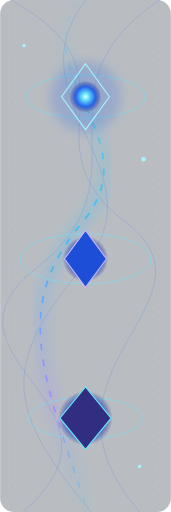
t = 0.00 s
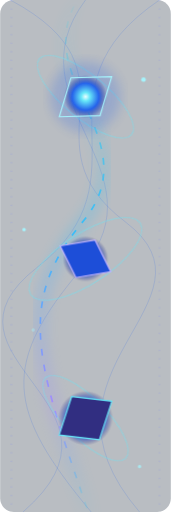
t = 1.75 s
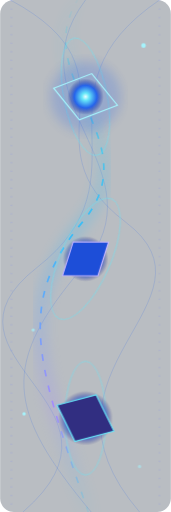
t = 3.50 s
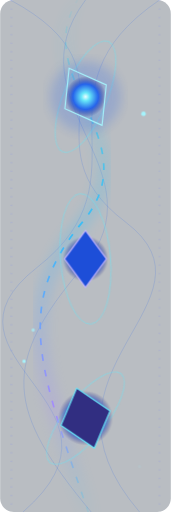
t = 5.00 s
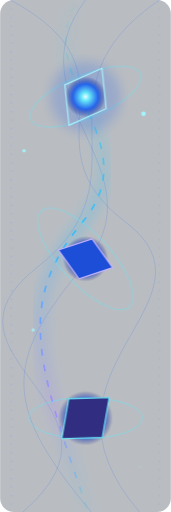
t = 7.00 s
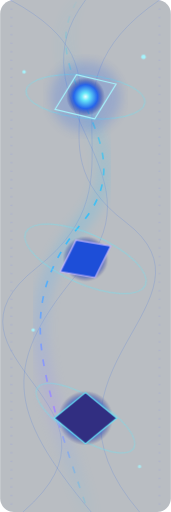
t = 8.25 s

The animated SVG that drew these frames (rendered in a browser with its animation timeline set to each time). Animation: 12 SMIL elements (animate=6,animateTransform=6); frames cover the first 8.25 s, repeats indefinitely.

<svg xmlns="http://www.w3.org/2000/svg" width="300" height="900" viewBox="0 0 300 900">
<defs>
 <linearGradient id="beam" x1="0" y1="0" x2="0" y2="1"><stop stop-color="#22d3ee" stop-opacity="0"/><stop offset=".45" stop-color="#38bdf8"/><stop offset=".78" stop-color="#a78bfa"/><stop offset="1" stop-color="#22d3ee" stop-opacity="0"/></linearGradient>
 <radialGradient id="orb"><stop stop-color="#ecfeff"/><stop offset=".2" stop-color="#67e8f9"/><stop offset=".62" stop-color="#2563eb"/><stop offset="1" stop-color="#312e81" stop-opacity="0"/></radialGradient>
 <filter id="glow"><feGaussianBlur stdDeviation="9"/></filter>
</defs>
<rect width="300" height="900" rx="24" fill="#071426" fill-opacity=".28"/>
<g fill="none" stroke="#2563eb" stroke-opacity=".28"><path d="M18 0C260 130 35 250 220 390S30 650 245 900"/><path d="M280 0C45 160 270 310 65 470S260 710 40 900"/><path d="M150 0C15 180 290 300 145 470S10 720 160 900"/></g>
<path d="M150 -20C30 130 270 240 145 390S70 650 165 930" fill="none" stroke="url(#beam)" stroke-width="26" opacity=".22" filter="url(#glow)"/>
<path d="M150 -20C30 130 270 240 145 390S70 650 165 930" fill="none" stroke="url(#beam)" stroke-width="3" stroke-dasharray="12 16"><animate attributeName="stroke-dashoffset" values="0;-112" dur="3s" repeatCount="indefinite"/></path>
<g fill="none" stroke="#67e8f9" stroke-width="1.5" opacity=".6">
 <ellipse cx="150" cy="170" rx="105" ry="38"><animateTransform attributeName="transform" type="rotate" from="0 150 170" to="360 150 170" dur="16s" repeatCount="indefinite"/></ellipse>
 <ellipse cx="150" cy="455" rx="115" ry="44"><animateTransform attributeName="transform" type="rotate" from="360 150 455" to="0 150 455" dur="19s" repeatCount="indefinite"/></ellipse>
 <ellipse cx="150" cy="735" rx="100" ry="36"><animateTransform attributeName="transform" type="rotate" from="0 150 735" to="360 150 735" dur="14s" repeatCount="indefinite"/></ellipse>
</g>
<g>
 <circle cx="150" cy="170" r="62" fill="#2563eb" opacity=".22" filter="url(#glow)"/>
 <circle cx="150" cy="170" r="34" fill="url(#orb)"><animate attributeName="r" values="28;40;28" dur="3s" repeatCount="indefinite"/></circle>
 <path d="M150 112L192 170 150 228 108 170Z" fill="none" stroke="#a5f3fc" stroke-width="2"><animateTransform attributeName="transform" type="rotate" from="0 150 170" to="360 150 170" dur="12s" repeatCount="indefinite"/></path>
 <circle cx="150" cy="455" r="40" fill="url(#orb)"/>
 <path d="M150 405L187 455 150 505 113 455Z" fill="#1d4ed8" stroke="#c4b5fd" stroke-width="2"><animateTransform attributeName="transform" type="rotate" from="360 150 455" to="0 150 455" dur="10s" repeatCount="indefinite"/></path>
 <circle cx="150" cy="735" r="48" fill="url(#orb)"/>
 <path d="M150 680L195 735 150 790 105 735Z" fill="#312e81" stroke="#67e8f9" stroke-width="2"><animateTransform attributeName="transform" type="rotate" from="0 150 735" to="360 150 735" dur="11s" repeatCount="indefinite"/></path>
</g>
<g fill="#a5f3fc">
 <circle cx="42" cy="80" r="3"><animate attributeName="cy" values="80;820;80" dur="8s" repeatCount="indefinite"/></circle>
 <circle cx="252" cy="280" r="4"><animate attributeName="cy" values="280;40;280" dur="6s" repeatCount="indefinite"/></circle>
 <circle cx="58" cy="580" r="3"><animate attributeName="opacity" values=".1;1;.1" dur="1.5s" repeatCount="indefinite"/></circle>
 <circle cx="245" cy="820" r="3"><animate attributeName="opacity" values="1;.1;1" dur="2s" repeatCount="indefinite"/></circle>
</g>
<g stroke="#818cf8" stroke-dasharray="2 13" opacity=".6"><path d="M20 0V900M280 0V900"/></g>
</svg>
